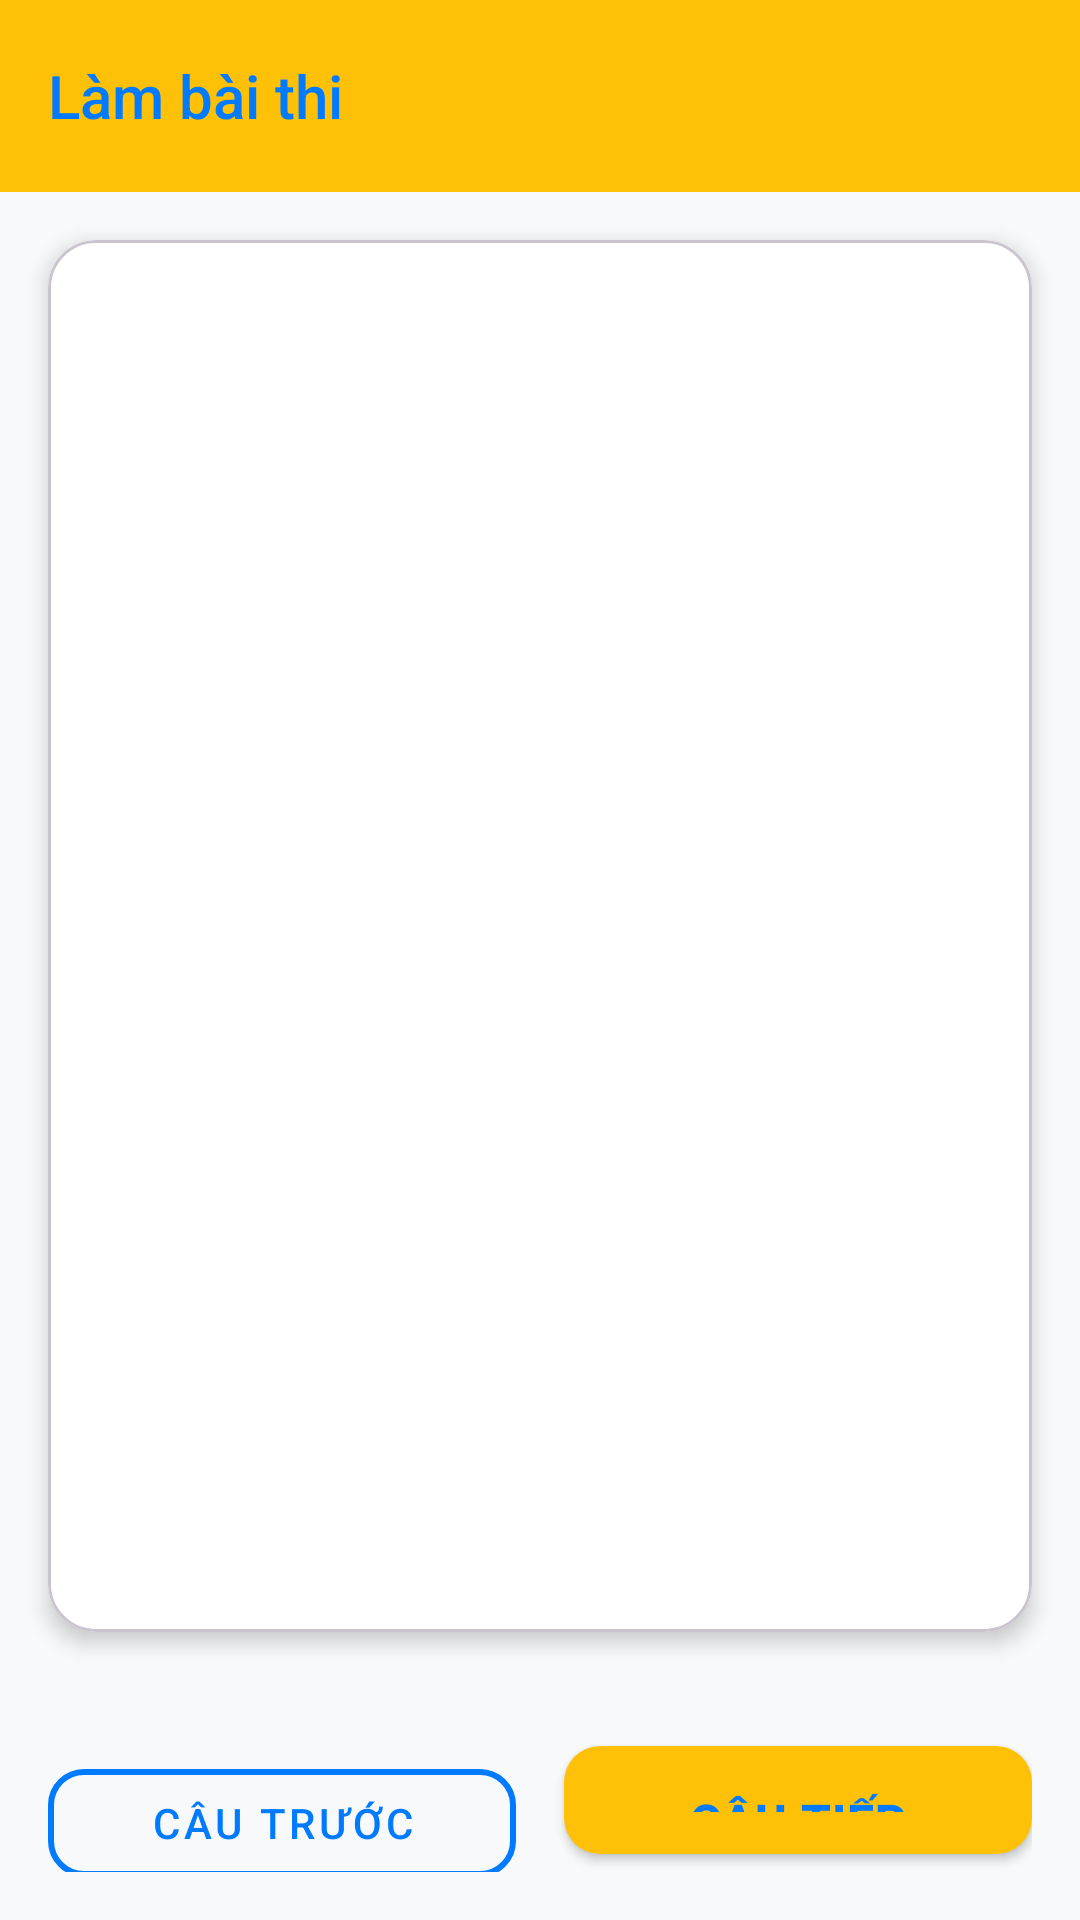

Android layout source for this screen:
<!-- AndroidManifest.xml: application theme Theme.MyApplication -->
<!-- res/layout/activity_exam.xml -->
<?xml version="1.0" encoding="utf-8"?>
<androidx.constraintlayout.widget.ConstraintLayout xmlns:android="http://schemas.android.com/apk/res/android"
    xmlns:app="http://schemas.android.com/apk/res-auto"
    xmlns:tools="http://schemas.android.com/tools"
    android:layout_width="match_parent"
    android:layout_height="match_parent"
    android:fitsSystemWindows="true"
    android:background="@color/light_gray_background"
    tools:context=".Activity.ExamActivity">

    <com.google.android.material.appbar.AppBarLayout
        android:id="@+id/appBarLayout"
        android:layout_width="match_parent"
        android:layout_height="wrap_content"
        app:elevation="4dp"
        app:layout_constraintTop_toTopOf="parent">

        <com.google.android.material.appbar.MaterialToolbar
            android:id="@+id/toolbar"
            android:layout_width="match_parent"
            android:layout_height="?attr/actionBarSize"
            android:background="@color/color_yellow"
            app:title="@string/title_activity_exam"
            app:titleTextColor="@color/primary_blue"
            app:titleTextAppearance="@style/TextAppearance.AppCompat.Title">

            <TextView
                android:id="@+id/tvTimer"
                android:layout_width="wrap_content"
                android:layout_height="wrap_content"
                android:layout_gravity="end"
                android:layout_marginEnd="16dp"
                android:textColor="@color/primary_blue"
                android:textSize="18sp"
                android:textStyle="bold"
                tools:text="44:59" />

        </com.google.android.material.appbar.MaterialToolbar>

    </com.google.android.material.appbar.AppBarLayout>

    <com.google.android.material.card.MaterialCardView
        android:id="@+id/questionCard"
        android:layout_width="match_parent"
        android:layout_height="0dp"
        android:layout_margin="16dp"
        app:cardCornerRadius="16dp"
        app:cardElevation="4dp"
        app:cardBackgroundColor="@color/card_background"
        app:layout_constraintTop_toBottomOf="@id/appBarLayout"
        app:layout_constraintBottom_toTopOf="@id/navigationLayout">

        <LinearLayout
            android:layout_width="match_parent"
            android:layout_height="wrap_content"
            android:orientation="vertical"
            android:padding="20dp">

            <TextView
                android:id="@+id/tvQuestionNumber"
                android:layout_width="wrap_content"
                android:layout_height="wrap_content"
                android:textSize="16sp"
                android:textStyle="bold"
                android:textColor="@color/primary_blue"
                tools:text="Câu 1:" />

            <TextView
                android:id="@+id/tvQuestionText"
                android:layout_width="match_parent"
                android:layout_height="wrap_content"
                android:layout_marginTop="12dp"
                android:textSize="16sp"
                android:textColor="@color/color_text"
                android:lineSpacingExtra="4dp"
                tools:text="Choose the word whose underlined part is pronounced differently from that of the others." />

            <RadioGroup
                android:id="@+id/radioGroupAnswers"
                android:layout_width="match_parent"
                android:layout_height="wrap_content"
                android:layout_marginTop="16dp">
                
            </RadioGroup>

        </LinearLayout>

    </com.google.android.material.card.MaterialCardView>

    <com.google.android.material.button.MaterialButton
        android:id="@+id/btnSubmitExam"
        style="@style/PrimaryButton"
        android:layout_width="match_parent"
        android:layout_height="56dp"
        android:layout_marginHorizontal="16dp"
        android:layout_marginBottom="8dp"
        android:text="@string/submit_exam"
        android:visibility="gone"
        app:cornerRadius="16dp"
        app:layout_constraintBottom_toTopOf="@id/navigationLayout"/>

    <LinearLayout
        android:id="@+id/navigationLayout"
        android:layout_width="match_parent"
        android:layout_height="wrap_content"
        android:orientation="horizontal"
        android:padding="16dp"
        app:layout_constraintBottom_toBottomOf="parent">

        <com.google.android.material.button.MaterialButton
            android:id="@+id/btnPrev"
            style="@style/SecondaryButton"
            android:layout_width="0dp"
            android:layout_height="48dp"
            android:layout_weight="1"
            android:layout_marginEnd="8dp"
            android:text="@string/prev_question"
            app:cornerRadius="12dp"/>

        <com.google.android.material.button.MaterialButton
            android:id="@+id/btnNext"
            style="@style/PrimaryButton"
            android:layout_width="0dp"
            android:layout_height="48dp"
            android:layout_weight="1"
            android:layout_marginStart="8dp"
            android:text="@string/next_question"
            app:cornerRadius="12dp"/>

    </LinearLayout>

</androidx.constraintlayout.widget.ConstraintLayout>
<!-- resources referenced by this layout -->
<resources>
  <color name="card_background">#FFFFFF</color>
  <color name="color_text">#212529</color>
  <color name="color_yellow">#FFC107</color>
  <color name="light_gray_background">#F8F9FA</color>
  <color name="primary_blue">#007BFF</color>
  <string name="next_question">Câu tiếp</string>
  <string name="prev_question">Câu trước</string>
  <string name="submit_exam">Nộp bài</string>
  <string name="title_activity_exam">Làm bài thi</string>
  <style name="PrimaryButton" parent="Widget.MaterialComponents.Button">
          <item name="android:textColor">@color/primary_blue</item>
          <item name="android:textStyle">bold</item>
          <item name="android:textSize">16sp</item>
          <item name="android:paddingTop">14dp</item>
          <item name="android:paddingBottom">14dp</item>
          <item name="backgroundTint">@color/color_yellow</item>
          <item name="cornerRadius">12dp</item>
          <item name="android:letterSpacing">0.02</item>
      </style>
  <style name="SecondaryButton" parent="Widget.MaterialComponents.Button.OutlinedButton">
          <item name="android:textColor">@color/primary_blue</item>
          <item name="strokeColor">@color/primary_blue</item>
          <item name="strokeWidth">2dp</item>
          <item name="cornerRadius">12dp</item>
      </style>
  <style name="Theme.MyApplication" parent="Base.Theme.MyApplication" />
  <style name="Base.Theme.MyApplication" parent="Theme.Material3.DayNight.NoActionBar">
          
          <item name="colorPrimary">@color/primary_blue</item>
          <item name="colorPrimaryDark">@color/primary_blue_dark</item>
          <item name="colorAccent">@color/color_yellow</item>
          <item name="android:statusBarColor">@color/primary_blue</item>
          <item name="android:navigationBarColor">@color/color_yellow</item>
      </style>
  <color name="primary_blue_dark">#0056b3</color>
</resources>
